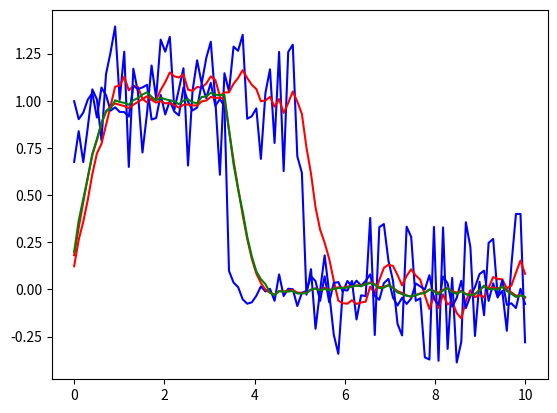

Python code for this plot:
import numpy as np
import matplotlib.pyplot as plt

# global
ModelSize = 11
eta = 0.1
BatchSize = 10
noise = 0.4
trainSize = 100
testSize = 10
w = np.ones((1, ModelSize))

def Forward(inputs):
    #np.append(inputs, 1)
    output = np.sum(np.dot(w, inputs))
    return output

def Mse(outputs, target):
    mse = (1/ModelSize) * np.sum(np.square(target - outputs))
    return mse

def BackProp(trainInputs, trainTarget):
    for j in range(trainSize // BatchSize):
        batchLoss = 0
        grad = 0
        for i in range(BatchSize):
            input = trainInputs[:, j*BatchSize + i]
            target = trainTarget[j*BatchSize + i]

            output = Forward(input)
            error = output - target

            grad += 2 * input*error
            batchLoss += Mse(output, target)
        global w
        w -= eta * grad / BatchSize

def CreateDataset(signal):
    dataset = np.zeros((ModelSize, len(signal)))
    for i in range(len(signal)):
        dataset[ModelSize - 1, i] = 1
        for j in range(0, ModelSize - 1):
            if (i - j) < 0:
                dataset[j, i] = 0
            else:
                dataset[j, i] = signal[i - j]
    return dataset

#-----------------------------------------------------------------------
transferFcnParams = np.array((1, 0.9, 0.8, 0.7, 0.6, 0.5, 0.4, 0.3, 0.2, 0.1))
transferFcnParams = transferFcnParams/5.5

def TransferFcn(signal):
    out = np.array(signal)
    for i in range(len(signal)):
        out[i] = 0
        for j in range(len(transferFcnParams)):
            if (i - j) < 0:
                break
            else:
                out[i] += transferFcnParams[j]*signal[i - j]
    return out

#-----------------------------------------------------------------------
time = np.linspace(0, 10, trainSize)
# Train step signal
signal = np.array(time) 
for i in range(len(time)):
    if(i > trainSize/2):
        signal[i] = 0
    else:
        signal[i] = 1

# Test step signal
signalTest = np.array(time)
for i in range(len(time)):
    if(i > trainSize/3):
        signalTest[i] = 0
    else:
        signalTest[i] = 1

signal = signal + np.random.uniform(-noise, noise, trainSize)
signalTest = signalTest + np.random.uniform(-0.1, 0.1, trainSize)

# Transfer Fcn
trainTarget = TransferFcn(signal)
testTarget = TransferFcn(signalTest)

# Creating training data
trainData = CreateDataset(signal)
# Creating test data
testData = CreateDataset(signalTest)

# Training
for i in range(20):
    BackProp(trainData, trainTarget)

# Testing
testOut = np.array(signalTest)
for i in range(len(signalTest)):
    testOut[i] = Forward(testData[:,i])

# Result
print(transferFcnParams)
print(w)

plt.plot(time, signal, 'b')
plt.plot(time, trainTarget, 'r')
plt.show()

plt.plot(time, signalTest, 'b')
plt.plot(time, testTarget, 'r')
plt.plot(time, testOut, 'g')
plt.show()